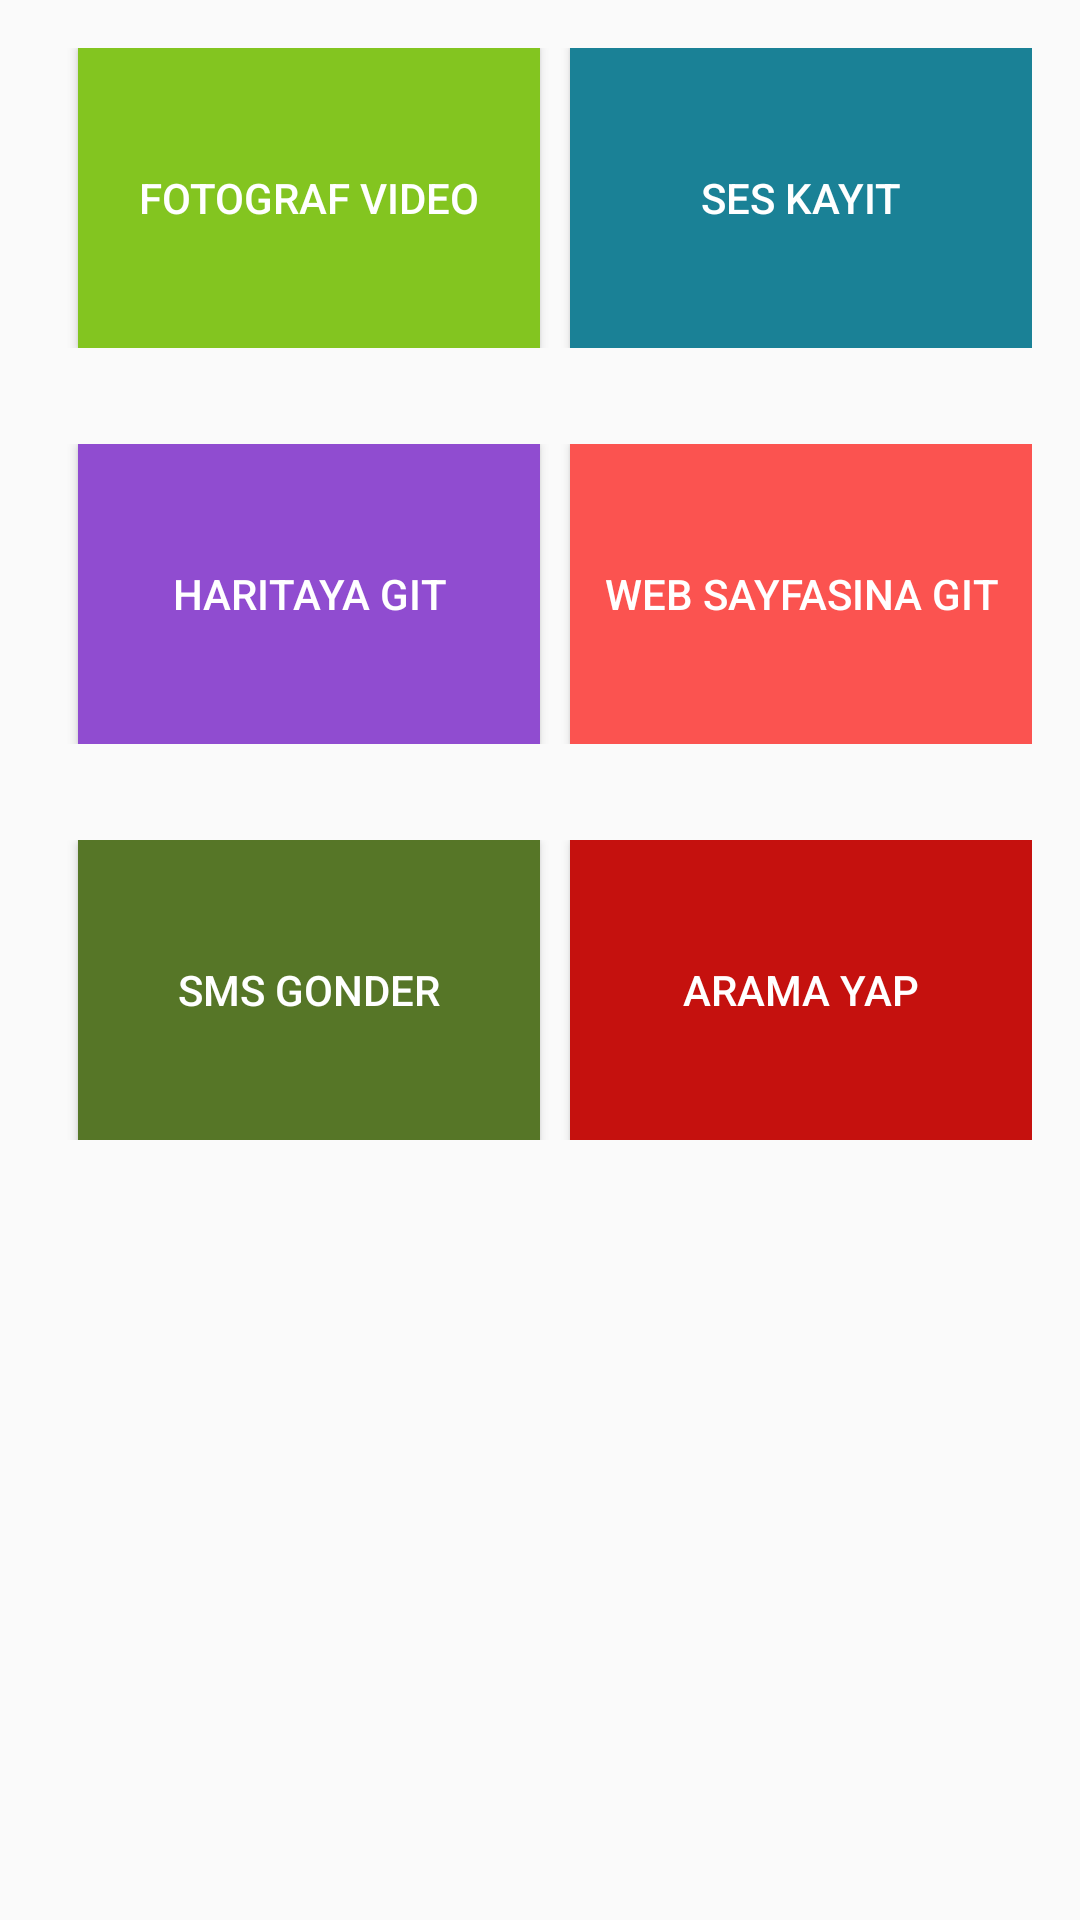

Android layout source for this screen:
<!-- AndroidManifest.xml: application theme AppTheme -->
<!-- res/layout/activity_main.xml -->
<?xml version="1.0" encoding="utf-8"?>
<LinearLayout xmlns:android="http://schemas.android.com/apk/res/android"
    xmlns:app="http://schemas.android.com/apk/res-auto"
    xmlns:tools="http://schemas.android.com/tools"
    android:layout_width="match_parent"
    android:layout_height="match_parent"
    android:orientation="vertical"
    tools:context=".MainActivity">

    <LinearLayout
    android:orientation="horizontal"
    android:layout_width="match_parent"
    android:layout_margin="@dimen/margin_yuksekligi"
    android:layout_height="wrap_content">
        <Button
            android:onClick="fotografVideoCek"
            android:id="@+id/fotografvideo"
            android:layout_weight="1"
            android:background="@color/yesil"
            android:text="@string/fotograf_video"
            android:layout_width="match_parent"
            style="@style/buton_stili"
            android:layout_height="@dimen/buton_yuksekligi" />
        <Button
            android:id="@+id/seskayit"
            android:layout_weight="1"
            android:onClick="seskaydinaGit"
            android:background="@color/mavi"
            style="@style/buton_stili"
            android:text="@string/ses_kayit"
            android:layout_width="match_parent"

            android:layout_height="@dimen/buton_yuksekligi" />

    </LinearLayout>

    <LinearLayout
        android:orientation="horizontal"
        android:layout_margin="@dimen/margin_yuksekligi"
        android:layout_width="match_parent"
        android:layout_height="wrap_content">
        <Button
            android:id="@+id/harita"
            android:layout_weight="1"
            android:background="@color/mor"
            android:text="@string/haritaya_git"
            android:onClick="haritayaGit"
            android:layout_width="match_parent"
            style="@style/buton_stili"
            android:layout_height="@dimen/buton_yuksekligi" />
        <Button
            android:id="@+id/websayfasi"
            android:layout_weight="1"
            android:onClick="websayfasinagit"
            android:background="@color/turuncu"
            android:text="@string/websayfasina_git"
            style="@style/buton_stili"
            android:layout_width="match_parent"

            android:layout_height="@dimen/buton_yuksekligi" />
    </LinearLayout>

    <LinearLayout
        android:orientation="horizontal"
        android:layout_margin="@dimen/margin_yuksekligi"
        android:layout_width="match_parent"
        android:layout_height="wrap_content">

        <Button
            android:id="@+id/smsgonder"
            android:onClick="smsGonder"
            android:layout_weight="1"
            android:background="@color/koyuyesil"
            android:text="@string/sms_gonder"
            android:layout_width="match_parent"
            style="@style/buton_stili"
            android:layout_height="@dimen/buton_yuksekligi" />
        <Button
            android:id="@+id/arama"
            android:onClick="aramaYap"
            android:layout_weight="1"
            android:background="@color/kirmizi"
            android:text="@string/arama_yap"
            android:layout_width="match_parent"
            style="@style/buton_stili"
            android:layout_height="@dimen/buton_yuksekligi" />

    </LinearLayout>

</LinearLayout>
<!-- resources referenced by this layout -->
<resources>
  <color name="kirmizi">#c5110e</color>
  <color name="koyuyesil">#567627</color>
  <color name="mavi">#1a8196</color>
  <color name="mor">#904cd0</color>
  <color name="turuncu">#fb5350</color>
  <color name="yesil">#83c520</color>
  <dimen name="buton_yuksekligi">100dp</dimen>
  <dimen name="margin_yuksekligi">16dp</dimen>
  <string name="arama_yap">Arama Yap</string>
  <string name="fotograf_video">Fotograf Vıdeo</string>
  <string name="haritaya_git">Harıtaya Gıt</string>
  <string name="ses_kayit">Ses Kayıt</string>
  <string name="sms_gonder">sms gonder</string>
  <string name="websayfasina_git">Web Sayfasına Gıt</string>
  <style name="buton_stili">
          <item name="android:textColor">@color/beyaz</item>
          <item name="android:layout_marginLeft">10dp</item>
      </style>
  <style name="AppTheme" parent="Theme.AppCompat.Light.DarkActionBar">
          
          <item name="colorPrimary">@color/colorPrimary</item>
          <item name="colorPrimaryDark">@color/colorPrimaryDark</item>
          <item name="colorAccent">@color/colorAccent</item>
      </style>
  <color name="beyaz">#ffffff</color>
  <color name="colorPrimary">#008577</color>
  <color name="colorPrimaryDark">#00574B</color>
  <color name="colorAccent">#D81B60</color>
</resources>
